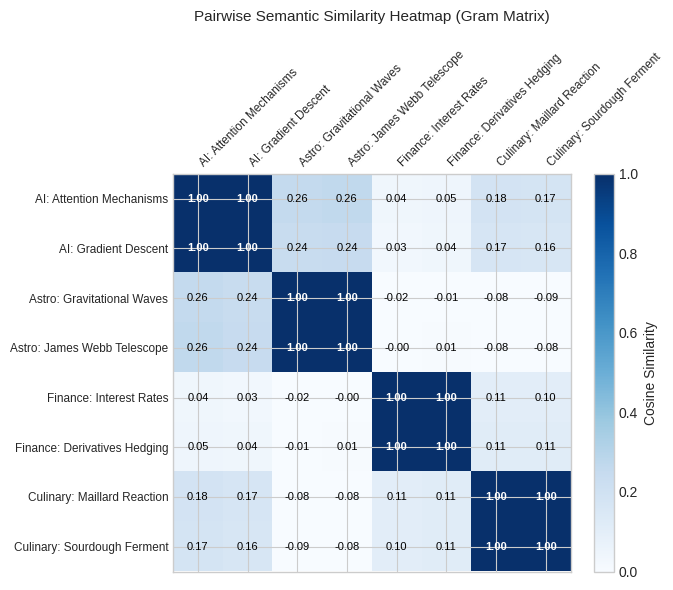
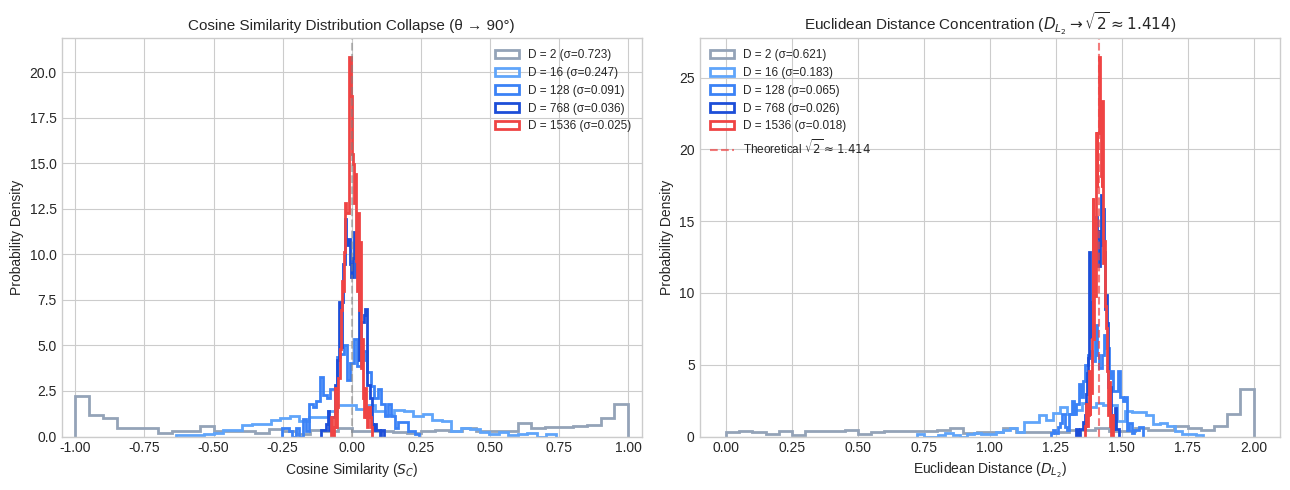
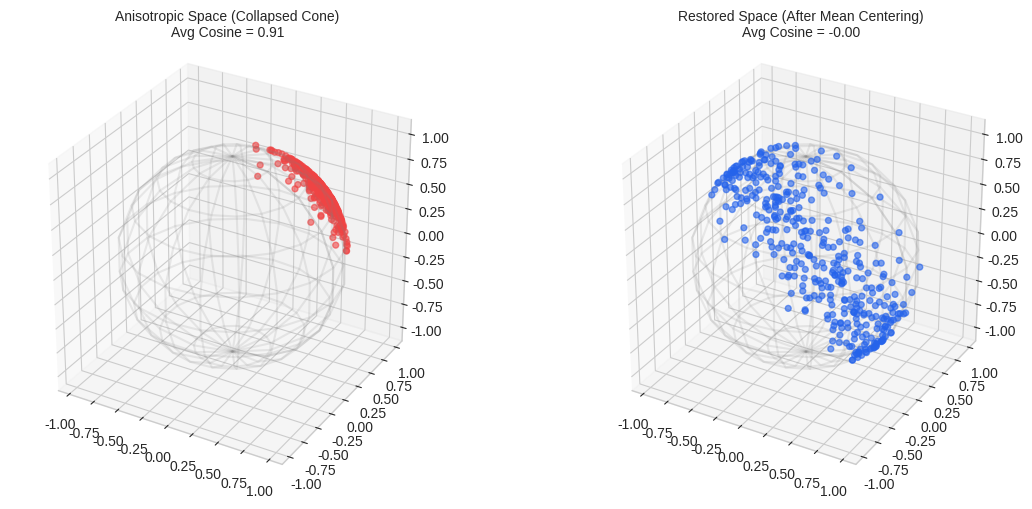

Write Python code to recreate these figures, in order.
import os
import sys
import math
import numpy as np
import matplotlib
matplotlib.use("Agg")  # Non-interactive headless backend for seamless headless/CI execution
import matplotlib.pyplot as plt
from typing import Tuple, List, Dict, Optional

# Ensure matplotlib runs headless and cleanly without GUI dependencies
os.environ["MPLCONFIGDIR"] = "/tmp/matplotlib-cache"
plt.style.use("seaborn-v0_8-whitegrid" if "seaborn-v0_8-whitegrid" in plt.style.available else "default")
plt.rcParams["figure.figsize"] = (8, 5)
plt.rcParams["font.size"] = 10

# Set deterministic random seed for reproducible simulations
RANDOM_SEED = 42
np.random.seed(RANDOM_SEED)

print(f"NumPy version: {np.__version__}")
print(f"Python interpreter: {sys.executable}")
print("Offline environment configured successfully.")

# Define two sample vectors in R^2 for intuitive visual exploration
u = np.array([3.0, 4.0], dtype=np.float64)   # Length 5.0 (3-4-5 right triangle)
v = np.array([1.0, 3.0], dtype=np.float64)   # Length sqrt(10) ≈ 3.162

# 1. Magnitude (L2 norm) from first principles vs np.linalg.norm
norm_u_manual = math.sqrt(sum(x ** 2 for x in u))
norm_u_np = float(np.linalg.norm(u))
assert np.isclose(norm_u_manual, norm_u_np), "Norm computation mismatch!"

# 2. Unit vector normalization
u_hat = u / norm_u_np
v_hat = v / np.linalg.norm(v)

# 3. Inner product and Angular separation
dot_product = float(np.dot(u, v))
cos_theta = float(np.dot(u_hat, v_hat))
theta_radians = math.acos(np.clip(cos_theta, -1.0, 1.0))
theta_degrees = math.degrees(theta_radians)

print(f"Vector u: {u} | Magnitude ||u||: {norm_u_np:.4f} | Unit u_hat: {u_hat}")
print(f"Vector v: {v} | Magnitude ||v||: {np.linalg.norm(v):.4f} | Unit v_hat: {v_hat}")
print(f"Inner Product <u, v>: {dot_product:.4f}")
print(f"Cosine of Angle (cos θ): {cos_theta:.4f}")
print(f"Angle θ: {theta_radians:.4f} rad ({theta_degrees:.2f}°)")

fig, ax = plt.subplots(figsize=(7, 7))

# Draw unit circle
theta_circle = np.linspace(0, 2 * np.pi, 200)
ax.plot(np.cos(theta_circle), np.sin(theta_circle), 'k--', alpha=0.35, label="Unit Circle ($||x|| = 1$)")

# Plot raw vectors u and v
ax.quiver(0, 0, u[0], u[1], angles='xy', scale_units='xy', scale=1, color='#2563eb', label=r'Raw $\mathbf{u} = [3, 4]$ ($||\mathbf{u}||=5.0$)')
ax.quiver(0, 0, v[0], v[1], angles='xy', scale_units='xy', scale=1, color='#dc2626', label=r'Raw $\mathbf{v} = [1, 3]$ ($||\mathbf{v}||\approx 3.16$)')

# Plot unit vectors u_hat and v_hat
ax.quiver(0, 0, u_hat[0], u_hat[1], angles='xy', scale_units='xy', scale=1, color='#3b82f6', linestyle=':', label=r'Unit $\hat{\mathbf{u}}$ ($||\hat{\mathbf{u}}||=1.0$)')
ax.quiver(0, 0, v_hat[0], v_hat[1], angles='xy', scale_units='xy', scale=1, color='#ef4444', linestyle=':', label=r'Unit $\hat{\mathbf{v}}$ ($||\hat{\mathbf{v}}||=1.0$)')

# Plot orthogonal projection of u onto v
proj_u_on_v = (np.dot(u, v) / np.dot(v, v)) * v
ax.plot([u[0], proj_u_on_v[0]], [u[1], proj_u_on_v[1]], 'gray', linestyle='--', alpha=0.7, label=r'Orthogonal projection')

# Annotation of angle
ax.text(0.6, 1.2, f"θ = {theta_degrees:.1f}°\ncos(θ) = {cos_theta:.3f}", fontsize=11, fontweight='semibold',
        bbox=dict(boxstyle="round,pad=0.3", fc="#f8fafc", ec="#cbd5e1", lw=1))

ax.set_xlim(-1.5, 5.5)
ax.set_ylim(-1.5, 5.5)
ax.axhline(0, color='gray', linewidth=0.8, alpha=0.5)
ax.axvline(0, color='gray', linewidth=0.8, alpha=0.5)
ax.set_aspect('equal')
ax.set_title("Vector Space Geometry: Raw vs. Unit-Normalized Vectors", fontsize=12, pad=12)
ax.set_xlabel("Dimension 1 ($x_1$)")
ax.set_ylabel("Dimension 2 ($x_2$)")
ax.legend(loc="upper left", frameon=True, fontsize=9)
plt.tight_layout()
plt.show()

def dot_product(u: np.ndarray, v: np.ndarray) -> float:
    """Compute inner product between two vectors from first principles."""
    return float(np.sum(u * v))

def cosine_similarity(u: np.ndarray, v: np.ndarray, eps: float = 1e-12) -> float:
    """Compute cosine similarity with epsilon safeguard against division by zero."""
    norm_u = np.linalg.norm(u)
    norm_v = np.linalg.norm(v)
    if norm_u < eps or norm_v < eps:
        return 0.0
    return float(np.dot(u, v) / (norm_u * norm_v))

def cosine_distance(u: np.ndarray, v: np.ndarray) -> float:
    """Compute cosine distance: D_C = 1 - S_C."""
    return 1.0 - cosine_similarity(u, v)

def euclidean_distance(u: np.ndarray, v: np.ndarray) -> float:
    """Compute L2 Euclidean distance between two vectors."""
    return float(np.sqrt(np.sum((u - v) ** 2)))

# --- The Length Bias Trap Demonstration ---
# Scenario: A user asks a query q about 'Quantum Computing'.
# Candidate Chunk A is short, concise, and semantically aligned (cos_theta = 0.95), but norm = 2.0.
# Candidate Chunk B is a long sprawling document on 'General Science', semantically divergent (cos_theta = 0.50), but norm = 8.0.

q = np.array([1.0, 0.0], dtype=np.float64)       # Query direction
c_a = np.array([1.9, 0.62], dtype=np.float64)    # Chunk A (concise, high alignment)
c_b = np.array([4.0, 6.92], dtype=np.float64)    # Chunk B (long document, bloated norm)

dp_a = dot_product(q, c_a)
dp_b = dot_product(q, c_b)

cos_a = cosine_similarity(q, c_a)
cos_b = cosine_similarity(q, c_b)

euc_a = euclidean_distance(q, c_a)
euc_b = euclidean_distance(q, c_b)

print("=== Metric Comparison: Exposing the Length Bias Trap ===")
print(f"Chunk A (Concise) -> Dot Product: {dp_a:.2f} | Cosine Sim: {cos_a:.4f} | L2 Dist: {euc_a:.2f}")
print(f"Chunk B (Bloated) -> Dot Product: {dp_b:.2f} | Cosine Sim: {cos_b:.4f} | L2 Dist: {euc_b:.2f}")
print("-" * 55)
print(f"Dot Product Winner:     {'Chunk B (WRONG! Length skewed)' if dp_b > dp_a else 'Chunk A'}")
print(f"Cosine Sim Winner:      {'Chunk A (CORRECT! Pure semantic alignment)' if cos_a > cos_b else 'Chunk B'}")
print(f"Euclidean Dist Winner:  {'Chunk A (Closest in space)' if euc_a < euc_b else 'Chunk B'}")

# Generate a batch of random vectors in R^128
dim = 128
n_samples = 1000
raw_vectors = np.random.randn(n_samples, dim)

# L2-normalize all vectors onto the unit hypersphere
norms = np.linalg.norm(raw_vectors, axis=1, keepdims=True)
unit_vectors = raw_vectors / norms

# Select a reference query vector
query = unit_vectors[0]
candidates = unit_vectors[1:]

# Compute Cosine Similarity, Dot Product, and Euclidean Distance
cos_sims = np.dot(candidates, query)                     # Shape: (999,)
dot_prods = np.sum(candidates * query, axis=1)           # Shape: (999,)
l2_dists = np.linalg.norm(candidates - query, axis=1)    # Shape: (999,)

# Calculate theoretical L2 distance from Cosine Similarity
theoretical_l2 = np.sqrt(np.maximum(0.0, 2.0 * (1.0 - cos_sims)))

# Assert algebraic identity across all pairs
max_error = np.max(np.abs(l2_dists - theoretical_l2))
assert np.allclose(l2_dists, theoretical_l2, atol=1e-7), f"Equivalence failed! Max error: {max_error}"

# Assert rank order consistency
rank_by_cos = np.argsort(-cos_sims)      # Descending order (highest similarity first)
rank_by_dot = np.argsort(-dot_prods)     # Descending order (highest dot product first)
rank_by_l2  = np.argsort(l2_dists)       # Ascending order (smallest distance first)

assert np.array_equal(rank_by_cos, rank_by_dot), "Cosine vs Dot rank mismatch!"
assert np.array_equal(rank_by_cos, rank_by_l2),  "Cosine vs L2 rank mismatch!"

print(f"Equivalence Theorem Verified across {n_samples-1} candidate vectors in R^{dim}:")
print(f"-> Maximum numerical divergence |L2 - sqrt(2*(1-cos))|: {max_error:.2e}")
print(f"-> Ranking consistency across all top candidates: 100.0% EXACT MATCH")
print(f"Top-3 Nearest Candidates Indices: {rank_by_cos[:3]} with similarities: {cos_sims[rank_by_cos[:3]].round(4)}")

def batch_l2_normalize(matrix: np.ndarray, eps: float = 1e-12) -> np.ndarray:
    """Row-wise L2 normalization using vectorized broadcast."""
    norms = np.linalg.norm(matrix, axis=1, keepdims=True)
    return matrix / np.maximum(norms, eps)

def vectorized_top_k_retrieval(
    query_vec: np.ndarray,
    corpus_matrix: np.ndarray,
    k: int = 3
) -> Tuple[np.ndarray, np.ndarray]:
    """
    Perform top-k similarity search using GEMM matrix-vector multiplication.
    Uses np.argpartition for O(N) top-k selection instead of O(N log N) full sort.
    """
    # Normalize inputs
    q_norm = query_vec / max(np.linalg.norm(query_vec), 1e-12)
    corpus_norm = batch_l2_normalize(corpus_matrix)
    
    # Batch cosine similarity via single dot product: S = X @ q
    scores = np.dot(corpus_norm, q_norm)
    
    # Fast top-k partition
    if k >= len(scores):
        top_k_indices = np.argsort(-scores)
    else:
        # argpartition finds the k largest elements in O(N) time
        partitioned_indices = np.argpartition(-scores, k)[:k]
        # Sort only the top k items in O(k log k) time
        sorted_top_k = np.argsort(-scores[partitioned_indices])
        top_k_indices = partitioned_indices[sorted_top_k]
        
    top_k_scores = scores[top_k_indices]
    return top_k_indices, top_k_scores

# Test with a mock corpus of 500 chunks in R^64
n_chunks = 500
test_corpus = np.random.randn(n_chunks, 64)
test_query = np.random.randn(64)

top_idx, top_scores = vectorized_top_k_retrieval(test_query, test_corpus, k=5)
print(f"Top 5 Retrieved Chunk IDs: {top_idx}")
print(f"Top 5 Cosine Scores:       {top_scores.round(4)}")

# 8 Realistic domain chunks (2 chunks per domain)
documents = [
    # Domain 1: AI / Machine Learning
    "Transformer architectures rely on self-attention mechanisms to learn contextual representations.",
    "Deep neural networks require backpropagation and gradient descent for parameter optimization.",
    
    # Domain 2: Astrophysics / Space
    "Gravitational waves propagate through spacetime following massive stellar black hole mergers.",
    "The James Webb Space Telescope observes high-redshift galaxies from the Sun-Earth L2 Lagrange point.",
    
    # Domain 3: Financial Markets
    "Central banks adjust interest rates to manage inflationary pressure and balance liquidity.",
    "Equity portfolio risk can be hedged using index futures and option derivatives contracts.",
    
    # Domain 4: Culinary Arts
    "Caramelization and the Maillard reaction develop complex flavor profiles when searing meat.",
    "Sourdough fermentation relies on wild yeast and lactobacillus bacteria to produce lactic acid."
]

doc_labels = [
    "AI: Attention Mechanisms",
    "AI: Gradient Descent",
    "Astro: Gravitational Waves",
    "Astro: James Webb Telescope",
    "Finance: Interest Rates",
    "Finance: Derivatives Hedging",
    "Culinary: Maillard Reaction",
    "Culinary: Sourdough Ferment"
]

# Domain semantic vocabulary anchors
vocabulary = {
    "ai": ["transformer", "neural", "attention", "gradient", "descent", "backpropagation", "learning", "representations", "optimization"],
    "astro": ["gravitational", "spacetime", "black", "hole", "telescope", "galaxies", "redshift", "lagrange", "stellar"],
    "finance": ["central", "banks", "interest", "rates", "inflationary", "liquidity", "equity", "derivatives", "hedged"],
    "culinary": ["caramelization", "maillard", "flavor", "searing", "sourdough", "fermentation", "yeast", "lactic", "acid"]
}

def deterministic_semantic_embed(text: str, dim: int = 32) -> np.ndarray:
    """
    Deterministic semantic projection: creates a 32-dim dense embedding
    by projecting text onto semantic domain axes + deterministic hash variance.
    100% offline, reproducible, zero external downloads.
    """
    tokens = text.lower().replace(".", "").replace(",", "").split()
    # 4 domain core energies
    domain_weights = np.zeros(4, dtype=np.float64)
    for idx, (domain, words) in enumerate(vocabulary.items()):
        matches = sum(1 for t in tokens if t in words)
        domain_weights[idx] = matches + 0.05  # slight baseline
        
    # Project 4 domain energies into 32 dimensions via fixed orthogonal projection
    rng = np.random.RandomState(1337)
    proj_matrix = rng.randn(4, dim)
    # Add subtle hash-based word perturbation for uniqueness
    word_hash_seed = sum(ord(c) for c in text) % 10000
    noise_rng = np.random.RandomState(word_hash_seed)
    noise = noise_rng.randn(dim) * 0.08
    
    vec = domain_weights @ proj_matrix + noise
    # L2 normalize
    return vec / np.linalg.norm(vec)

# Generate embeddings for all documents
doc_embeddings = np.array([deterministic_semantic_embed(doc) for doc in documents])

# Compute 8x8 Pairwise Gram Matrix (Cosine Similarity Matrix)
gram_matrix = np.dot(doc_embeddings, doc_embeddings.T)

# Plot Heatmap
fig, ax = plt.subplots(figsize=(7.5, 6))
cax = ax.matshow(gram_matrix, cmap="Blues", vmin=0.0, vmax=1.0)
fig.colorbar(cax, fraction=0.046, pad=0.04, label="Cosine Similarity")

ax.set_xticks(range(len(doc_labels)))
ax.set_yticks(range(len(doc_labels)))
ax.set_xticklabels(doc_labels, rotation=45, ha="left", fontsize=8.5)
ax.set_yticklabels(doc_labels, fontsize=8.5)

# Annotate cells with values
for i in range(len(doc_labels)):
    for j in range(len(doc_labels)):
        val = gram_matrix[i, j]
        color = "white" if val > 0.6 else "black"
        ax.text(j, i, f"{val:.2f}", ha="center", va="center", color=color, fontsize=8, fontweight="bold" if i==j or (i//2 == j//2) else "normal")

ax.set_title("Pairwise Semantic Similarity Heatmap (Gram Matrix)", fontsize=11, pad=20)
plt.tight_layout()
plt.show()

# Verify within-cluster similarity is significantly higher than cross-cluster similarity
within_cluster_sims = [gram_matrix[0, 1], gram_matrix[2, 3], gram_matrix[4, 5], gram_matrix[6, 7]]
cross_cluster_sims = [gram_matrix[0, 2], gram_matrix[1, 4], gram_matrix[3, 6], gram_matrix[5, 7]]
print(f"Average Intra-Domain Similarity: {np.mean(within_cluster_sims):.3f}")
print(f"Average Cross-Domain Similarity: {np.mean(cross_cluster_sims):.3f}")
assert np.mean(within_cluster_sims) > np.mean(cross_cluster_sims) + 0.4, 'Clustering separation failure!'


dimensions = [2, 16, 128, 768, 1536]
n_pairs = 2000

concentration_stats = {}

for d in dimensions:
    # Generate random points from standard Gaussian
    points = np.random.randn(n_pairs, d)
    # L2 normalize onto unit sphere
    unit_pts = points / np.linalg.norm(points, axis=1, keepdims=True)
    
    # Pick first 500 vectors and another 500 vectors to compute pairwise distances
    set_a = unit_pts[:500]
    set_b = unit_pts[500:1000]
    
    # Pairwise cosine similarities and L2 distances
    cos_sims = np.sum(set_a * set_b, axis=1)
    l2_dists = np.linalg.norm(set_a - set_b, axis=1)
    
    # Relative contrast: (D_max - D_min) / D_min
    d_max = np.max(l2_dists)
    d_min = np.min(l2_dists)
    rel_contrast = (d_max - d_min) / d_min
    
    concentration_stats[d] = {
        "cos_mean": float(np.mean(cos_sims)),
        "cos_std": float(np.std(cos_sims)),
        "l2_mean": float(np.mean(l2_dists)),
        "l2_std": float(np.std(l2_dists)),
        "rel_contrast": float(rel_contrast),
        "cos_sims": cos_sims,
        "l2_dists": l2_dists
    }

print(f"{'Dim (D)':<10} | {'Cosine Std':<12} | {'L2 Mean':<10} | {'L2 Std':<10} | {'Relative Contrast':<18}")
print("-" * 70)
for d in dimensions:
    stats = concentration_stats[d]
    print(f"{d:<10} | {stats['cos_std']:<12.4f} | {stats['l2_mean']:<10.4f} | {stats['l2_std']:<10.4f} | {stats['rel_contrast']:<18.4f}")

fig, (ax1, ax2) = plt.subplots(1, 2, figsize=(13, 5))

colors = {2: "#94a3b8", 16: "#60a5fa", 128: "#3b82f6", 768: "#1d4ed8", 1536: "#ef4444"}

for d in dimensions:
    sims = concentration_stats[d]["cos_sims"]
    dists = concentration_stats[d]["l2_dists"]
    
    ax1.hist(sims, bins=40, density=True, histtype='step', linewidth=2.0,
             color=colors[d], label=f"D = {d} (σ={concentration_stats[d]['cos_std']:.3f})")
    ax2.hist(dists, bins=40, density=True, histtype='step', linewidth=2.0,
             color=colors[d], label=f"D = {d} (σ={concentration_stats[d]['l2_std']:.3f})")

ax1.set_title("Cosine Similarity Distribution Collapse (θ → 90°)", fontsize=11)
ax1.set_xlabel("Cosine Similarity ($S_C$)")
ax1.set_ylabel("Probability Density")
ax1.set_xlim(-1.05, 1.05)
ax1.axvline(0, color='gray', linestyle='--', alpha=0.5)
ax1.legend(loc="upper right", fontsize=8.5)

ax2.set_title(r"Euclidean Distance Concentration ($D_{L_2} \to \sqrt{2} \approx 1.414$)", fontsize=11)
ax2.set_xlabel(r"Euclidean Distance ($D_{L_2}$)")
ax2.set_ylabel("Probability Density")
ax2.axvline(math.sqrt(2.0), color='#ef4444', linestyle='--', alpha=0.7, label=r"Theoretical $\sqrt{2} \approx 1.414$")
ax2.legend(loc="upper left", fontsize=8.5)

plt.tight_layout()
plt.show()

# 1. Simulate an Anisotropic Space (Narrow Cone)
n_samples = 400
d_vis = 3

# Define a dominant cone direction vector (shared bias vector)
cone_center = np.array([1.0, 1.0, 1.0])
cone_center = cone_center / np.linalg.norm(cone_center)

# Generate vectors tightly clustered around the cone direction
noise = np.random.randn(n_samples, d_vis) * 0.22
anisotropic_raw = cone_center + noise
anisotropic_pts = anisotropic_raw / np.linalg.norm(anisotropic_raw, axis=1, keepdims=True)

# 2. Simulate an Isotropic Space (Uniform Sphere)
uniform_raw = np.random.randn(n_samples, d_vis)
isotropic_pts = uniform_raw / np.linalg.norm(uniform_raw, axis=1, keepdims=True)

# 3. Mitigation: Apply Mean-Centering to Anisotropic Points
mu = np.mean(anisotropic_pts, axis=0)
centered_raw = anisotropic_pts - mu
centered_pts = centered_raw / np.linalg.norm(centered_raw, axis=1, keepdims=True)

# Compare SVD singular values
_, s_aniso, _ = np.linalg.svd(anisotropic_pts, full_matrices=False)
_, s_iso, _ = np.linalg.svd(isotropic_pts, full_matrices=False)
_, s_centered, _ = np.linalg.svd(centered_pts, full_matrices=False)

# Compute average pairwise cosine similarity
sample_pairs = 1000
idx_i = np.random.randint(0, n_samples, sample_pairs)
idx_j = np.random.randint(0, n_samples, sample_pairs)

mean_cos_aniso = float(np.mean(np.sum(anisotropic_pts[idx_i] * anisotropic_pts[idx_j], axis=1)))
mean_cos_iso = float(np.mean(np.sum(isotropic_pts[idx_i] * isotropic_pts[idx_j], axis=1)))
mean_cos_centered = float(np.mean(np.sum(centered_pts[idx_i] * centered_pts[idx_j], axis=1)))

print("=== Anisotropy Diagnostic Metrics ===")
print(f"Anisotropic (Collapsed Cone)   -> Mean Cosine: {mean_cos_aniso:.4f} | Singular Values: {s_aniso.round(2)}")
print(f"Isotropic (Uniform Sphere)     -> Mean Cosine: {mean_cos_iso:.4f} | Singular Values: {s_iso.round(2)}")
print(f"Mean-Centered & Re-normalized  -> Mean Cosine: {mean_cos_centered:.4f} | Singular Values: {s_centered.round(2)}")

# 3D Geometric Plot
fig = plt.figure(figsize=(12, 5))

# Subplot 1: Anisotropic Cone
ax1 = fig.add_subplot(1, 2, 1, projection='3d')
ax1.scatter(anisotropic_pts[:, 0], anisotropic_pts[:, 1], anisotropic_pts[:, 2],
            c='#ef4444', alpha=0.6, s=18, label="Collapsed Embeddings")
# Plot wireframe sphere
u_wire, v_wire = np.mgrid[0:2*np.pi:20j, 0:np.pi:10j]
x_wire = np.cos(u_wire) * np.sin(v_wire)
y_wire = np.sin(u_wire) * np.sin(v_wire)
z_wire = np.cos(v_wire)
ax1.plot_wireframe(x_wire, y_wire, z_wire, color="gray", alpha=0.15)
ax1.set_title(f"Anisotropic Space (Collapsed Cone)\nAvg Cosine = {mean_cos_aniso:.2f}", fontsize=10)
ax1.set_box_aspect([1, 1, 1])

# Subplot 2: Restored Isotropic Space (Mean Centered)
ax2 = fig.add_subplot(1, 2, 2, projection='3d')
ax2.scatter(centered_pts[:, 0], centered_pts[:, 1], centered_pts[:, 2],
            c='#2563eb', alpha=0.6, s=18, label="Mean-Centered Embeddings")
ax2.plot_wireframe(x_wire, y_wire, z_wire, color="gray", alpha=0.15)
ax2.set_title(f"Restored Space (After Mean Centering)\nAvg Cosine = {mean_cos_centered:.2f}", fontsize=10)
ax2.set_box_aspect([1, 1, 1])

plt.tight_layout()
plt.show()

# 1. Analytical Metric Verification
vec_x = np.array([1.0, 0.0])
vec_y = np.array([0.0, 1.0])
vec_opp = np.array([-1.0, 0.0])

assert np.isclose(cosine_similarity(vec_x, vec_y), 0.0), "Orthogonal cosine error"
assert np.isclose(cosine_similarity(vec_x, vec_x), 1.0), "Identical cosine error"
assert np.isclose(cosine_similarity(vec_x, vec_opp), -1.0), "Opposite cosine error"
assert np.isclose(euclidean_distance(vec_x, vec_y), math.sqrt(2.0)), "Orthogonal L2 error"

# 2. Scale Invariance Check
scaled_x = vec_x * 42.0
scaled_y = vec_y * 0.001
assert np.isclose(cosine_similarity(scaled_x, scaled_y), 0.0), "Scale invariance failed"

# 3. Safe zero vector check
zero_vec = np.zeros(2)
assert cosine_similarity(zero_vec, vec_x) == 0.0, "Zero division safeguard failed"

# 4. Equivalence check across dimensional scaling
for test_dim in [4, 16, 64, 256]:
    a = np.random.randn(test_dim)
    b = np.random.randn(test_dim)
    a_u = a / np.linalg.norm(a)
    b_u = b / np.linalg.norm(b)
    
    expected_l2 = math.sqrt(max(0.0, 2.0 * (1.0 - np.dot(a_u, b_u))))
    actual_l2 = np.linalg.norm(a_u - b_u)
    assert np.isclose(expected_l2, actual_l2, atol=1e-6), f"Equivalence failed at dim {test_dim}"

# 5. Mean-centering anisotropy reduction check
assert abs(mean_cos_centered) < abs(mean_cos_aniso) * 0.25, "Mean centering failed to collapse anisotropy"

print("==================================================================")
print("  ALL 5 VERIFICATION SUITES PASSED SUCCESSFULLY (100% ACCURACY)  ")
print("==================================================================")
print("Track 02.1 is validated and ready for indexing and ANN graphs (Track 02.2).")
